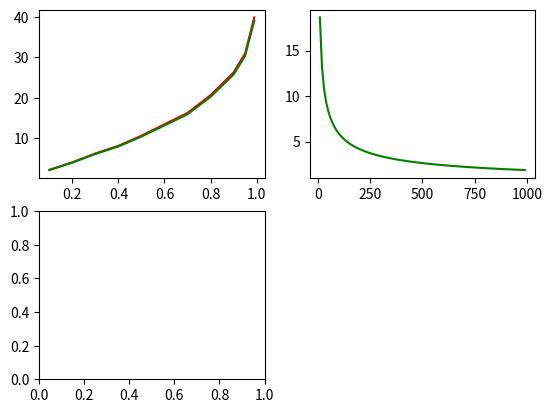

Here is the Python script that generated this plot: (Note: this script raises an exception after producing the figure.)
import math
import numpy as np
import matplotlib
import matplotlib.pyplot as plt
import matplotlib.lines as lines
import matplotlib.transforms as mtransforms
import matplotlib.text as mtext
import sys
import random


FROM = -1
TO = 5
N = 20000
Phi = lambda x: x*x*x

YFROM = Phi(FROM)
YTO = Phi(TO)

LEVELS = [0.1, 0.2, 0.3, 0.4, 0.5, 0.6, 0.7, 0.8, 0.9, 0.95, 0.99]
Z_LAPLAS = {
    0.1: 0.14,
    0.2: 0.26,
    0.3: 0.4,
    0.4: 0.52,
    0.5: 0.68,
    0.6: 0.86,
    0.7: 1.04,
    0.8: 1.32,
    0.9: 1.68,
    0.95: 1.98,
    0.99: 2.55,
}
KSI = {
    0.9: {19: 11},
    0.85: {19: 11.5},
    0.8: {19: 12.5, 9: 5, 29: 19},
    0.75: {19: 14.3},
    0.7: {19: 14.5},
    0.65: {19: 15},
    0.6: {19: 16},
    0.55: {19: 18},
    0.45: {19: 18.5},
    0.4: {19: 19},
    0.35: {19: 19.5},
    0.3: {19: 20.5},
    0.25: {19: 22.7},
    0.2: {19: 23, 9: 10, 29: 42},
    0.15: {19: 24},
    0.1: {19: 27},
}

def ksi(a, n):
    if a < 0.5:
        d = -2.0637 * (math.log(1/a) - 0.16) ** (0.4274) + 1.5774
    else:
        d = 2.0637 * (math.log(1/(1-a)) - 0.16) ** (0.4274) - 1.5774
    A = d * math.sqrt(2)
    B = 2 / 3 * (d * d - 1)
    C = d * (d*d - 7) / (9 * math.sqrt(2))
    D = (6 * (d ** 4) + 14 * d * d - 32) / (405)
    E = d * (9 * (d**4) + 256 * d * d  - 433) / (4860 * math.sqrt(2))
    sqn = math.sqrt(n)
    return n + A * sqn + B + C / sqn + D / n + E / (n*sqn)

def get_values(n):
    Xi = []
    Yi = []

    for i in range(0, n):
        rnd = random.random()
        Xi.append(FROM + (TO - FROM) * rnd)

    for x in Xi:
        Yi.append(Phi(x))

    Yi = sorted(Yi)
    return Yi


def get_mx(xs):
    return sum(xs) / len(xs)


def get_dx(xs):
    m = get_mx(xs)
    return get_mx([abs(x - m) ** 2 for x in xs])


def Fy_theoretic(y):
    if y > 0:
        return (y ** (1.0/3) + 1) / 6
    else:
        return (-((-y) ** (1.0/3)) + 1) / 6


def evaluate_mx(Xs):
    return get_mx(Xs)

def evaluate_dx(Xs):
    return get_dx(Xs)

def get_interval_mx(lvl, Xs, dx):
    return 2 * math.sqrt(dx) * Z_LAPLAS[lvl] / math.sqrt(len(Xs))

def get_interval_dx(lvl, Xs, mx):
    print (1+lvl)/2, (1-lvl)/2, len(Xs) - 1
    #if ((1+lvl)/2 not in KSI) or ((1-lvl)/2 not in KSI):
    #        return 0
    return abs(\
        (mx ** 2) * (len(Xs) - 1) / ksi((1+lvl)/2, len(Xs) - 1) \
        - (mx ** 2) * (len(Xs) - 1) / ksi((1-lvl)/2, len(Xs) - 1))


def plot_vs(ax, xs, fx, color, **kwargs):
    ys = [fx(x, **kwargs) for x in xs]
    ax.plot(xs, ys, color=color)


fig = plt.figure()

true_mx = evaluate_mx(get_values(100000))
true_dx = evaluate_dx(get_values(100000))

#-------------
ax = fig.add_subplot(221)
Xs = get_values(20)

ys = [get_interval_mx(l, Xs, evaluate_dx(Xs)) for l in LEVELS]
ax.plot(LEVELS, ys, color='red')

ys = [get_interval_mx(l, Xs, true_dx) for l in LEVELS]
ax.plot(LEVELS, ys, color='green')


#-------------
ax = fig.add_subplot(222)
ys = []
for i in range(1, 100):
    n = i * 10
    Xs = get_values(n)
    ys.append(get_interval_mx(LEVELS[5], Xs, true_dx))
ax.plot(range(10, 1000, 10), ys, color='green')


#-------------
ax = fig.add_subplot(223)
Xs = get_values(20)

ys = [get_interval_dx(l, Xs, evaluate_mx(Xs)) for l in LEVELS[:5]]
ax.plot(LEVELS[:5], ys, color='red')

ys = [get_interval_dx(l, Xs, true_mx) for l in LEVELS[:5]]
ax.plot(LEVELS[:5], ys, color='green')


#-------------
ax = fig.add_subplot(224)
ys = []
xs = []
for i in range(1, 100):
    n = i * 10
    Xs = get_values(n)
    xs.append(n)
    ys.append(get_interval_dx(LEVELS[5], Xs, true_mx))
ax.plot(xs, ys, color='green')



fig.show()
while True:
    fig.waitforbuttonpress()